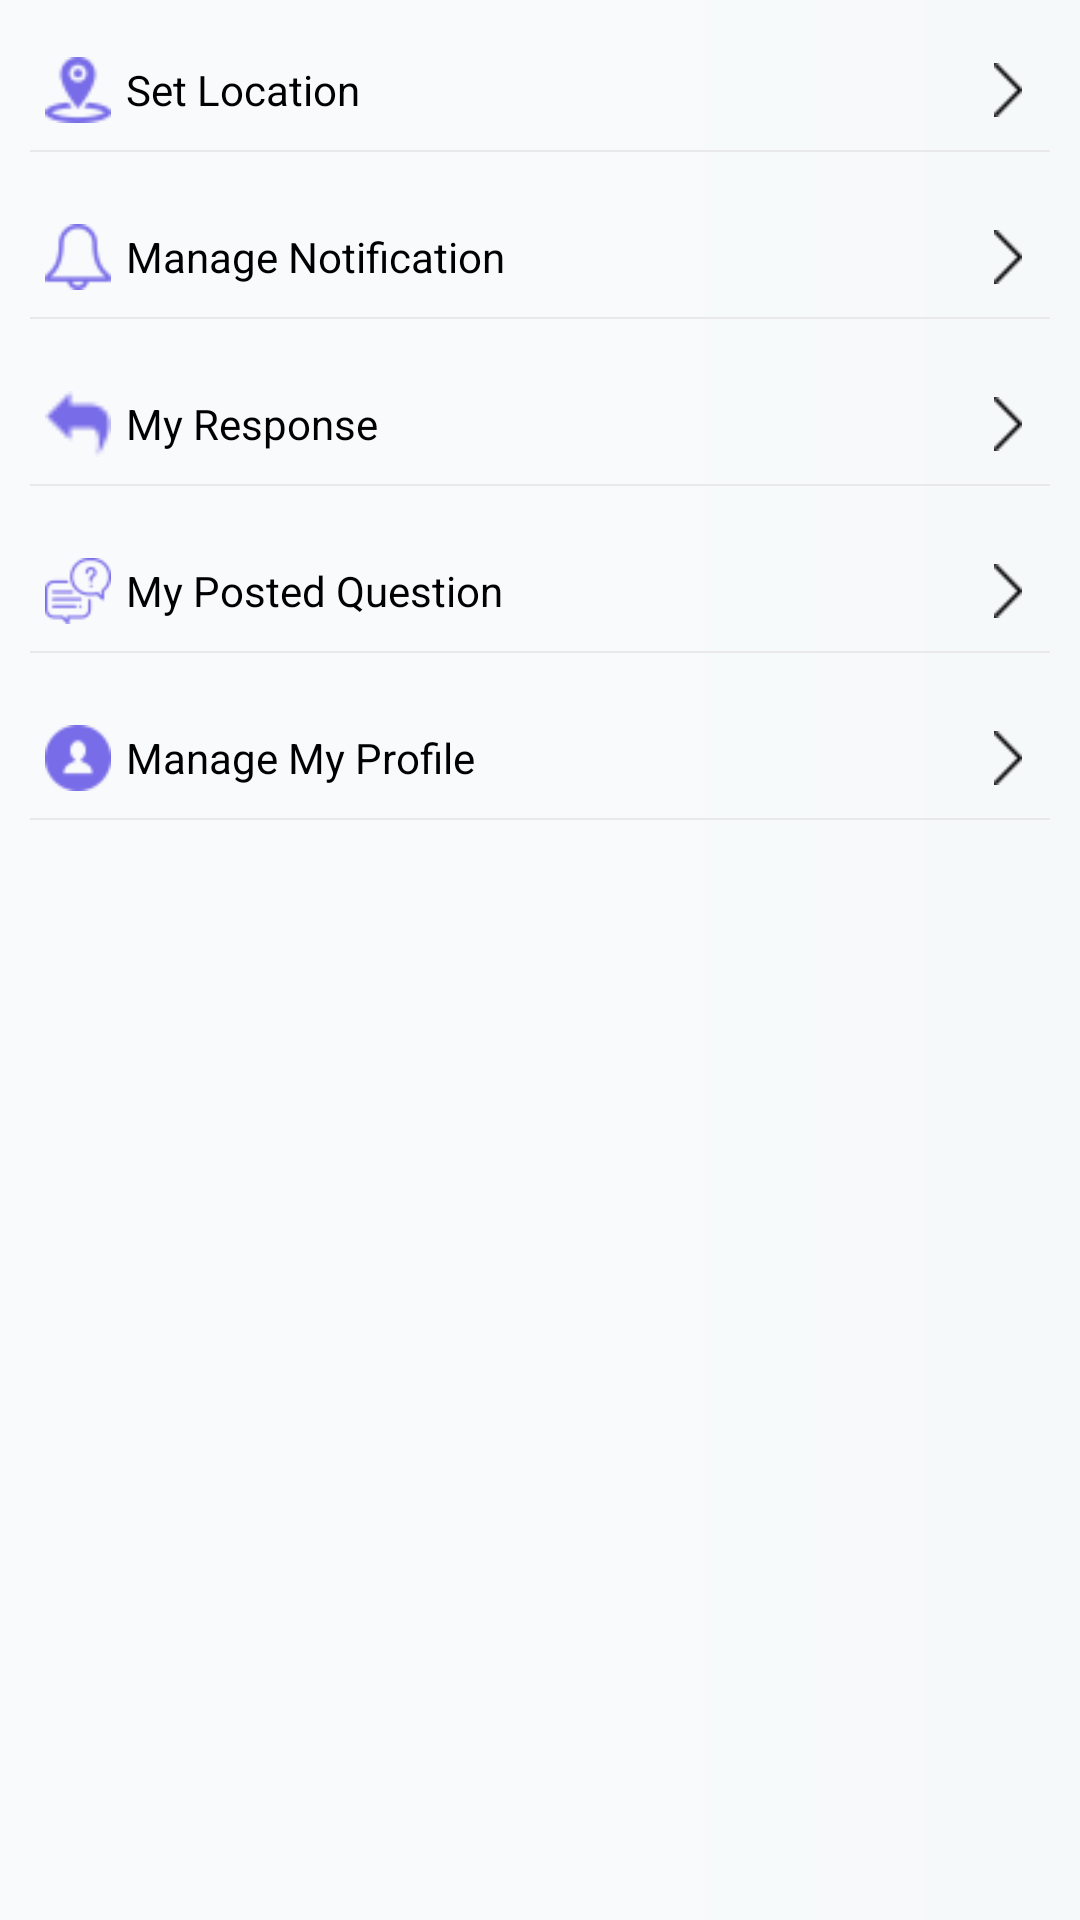

The Android layout XML behind this screen, and the referenced resources:
<!-- AndroidManifest.xml: application theme AppTheme -->
<!-- res/layout/fragment_setting.xml -->
<?xml version="1.0" encoding="utf-8"?>
<LinearLayout
    xmlns:android="http://schemas.android.com/apk/res/android"
    android:layout_width="match_parent"
    android:background="@drawable/splashbg"
    android:layout_height="match_parent">

    <LinearLayout
        android:layout_width="match_parent"
        android:layout_height="match_parent"
        android:orientation="vertical">
        <ScrollView
            android:layout_width="match_parent"
            android:layout_height="match_parent">
            <LinearLayout
                android:layout_width="match_parent"
                android:layout_height="match_parent"
                android:orientation="vertical"
                android:layout_margin="10dp">

                <RelativeLayout
                    android:layout_width="match_parent"
                    android:layout_height="40dp">

                    <ImageView
                        android:layout_alignParentRight="true"
                        android:layout_width="28dp"
                        android:layout_height="28dp"
                        android:src="@drawable/side_icon"
                        android:layout_centerVertical="true"
                        android:padding="5dp"/>
                    <ImageView
                        android:layout_centerVertical="true"
                        android:id="@+id/ivLocation"
                        android:layout_alignParentLeft="true"
                        android:layout_width="32dp"
                        android:layout_height="32dp"
                        android:padding="5dp"
                        android:src="@drawable/location"/>

                    <TextView
                        android:layout_centerVertical="true"
                        android:layout_toRightOf="@+id/ivLocation"
                        android:layout_width="wrap_content"
                        android:layout_height="wrap_content"
                        android:text="@string/set_location"
                        android:textColor="@color/black"
                        android:textSize="14sp"/>


                </RelativeLayout>

                <View
                    android:layout_width="match_parent"
                    android:layout_height=".5dp"
                    android:background="@color/grey">

                </View>

                <RelativeLayout
                    android:layout_marginTop="15dp"
                    android:layout_width="match_parent"
                    android:layout_height="40dp">

                    <ImageView
                        android:layout_alignParentRight="true"
                        android:layout_width="28dp"
                        android:layout_height="28dp"
                        android:src="@drawable/side_icon"
                        android:layout_centerVertical="true"
                        android:padding="5dp"/>
                    <ImageView
                        android:layout_centerVertical="true"
                        android:id="@+id/ivNotification"
                        android:layout_alignParentLeft="true"
                        android:layout_width="32dp"
                        android:layout_height="32dp"
                        android:padding="5dp"
                        android:src="@drawable/notification"/>

                    <TextView
                        android:layout_centerVertical="true"
                        android:layout_toRightOf="@+id/ivNotification"
                        android:layout_width="wrap_content"
                        android:layout_height="wrap_content"
                        android:text="@string/manage_notifiation"
                        android:textColor="@color/black"
                        android:textSize="14sp"/>


                </RelativeLayout>

                <View
                    android:layout_width="match_parent"
                    android:layout_height=".5dp"
                    android:background="@color/grey">

                </View>

                <RelativeLayout
                    android:layout_marginTop="15dp"
                    android:layout_width="match_parent"
                    android:layout_height="40dp">

                    <ImageView
                        android:layout_alignParentRight="true"
                        android:layout_width="28dp"
                        android:layout_height="28dp"
                        android:src="@drawable/side_icon"
                        android:layout_centerVertical="true"
                        android:padding="5dp"/>
                    <ImageView
                        android:layout_centerVertical="true"
                        android:id="@+id/ivResponse"
                        android:layout_alignParentLeft="true"
                        android:layout_width="32dp"
                        android:layout_height="32dp"
                        android:padding="5dp"
                        android:src="@drawable/reply"/>

                    <TextView
                        android:layout_centerVertical="true"
                        android:layout_toRightOf="@+id/ivResponse"
                        android:layout_width="wrap_content"
                        android:layout_height="wrap_content"
                        android:text="@string/my_response"
                        android:textColor="@color/black"
                        android:textSize="14sp"/>


                </RelativeLayout>

                <View
                    android:layout_width="match_parent"
                    android:layout_height=".5dp"
                    android:background="@color/grey">

                </View>
                <RelativeLayout
                    android:layout_marginTop="15dp"
                    android:layout_width="match_parent"
                    android:layout_height="40dp">

                    <ImageView
                        android:layout_alignParentRight="true"
                        android:layout_width="28dp"
                        android:layout_height="28dp"
                        android:src="@drawable/side_icon"
                        android:layout_centerVertical="true"
                        android:padding="5dp"/>
                    <ImageView
                        android:layout_centerVertical="true"
                        android:id="@+id/ivPostQuestion"
                        android:layout_alignParentLeft="true"
                        android:layout_width="32dp"
                        android:layout_height="32dp"
                        android:padding="5dp"
                        android:src="@drawable/post_question"/>

                    <TextView
                        android:layout_centerVertical="true"
                        android:layout_toRightOf="@+id/ivPostQuestion"
                        android:layout_width="wrap_content"
                        android:layout_height="wrap_content"
                        android:text="@string/my_posted_question"
                        android:textColor="@color/black"
                        android:textSize="14sp"/>


                </RelativeLayout>

                <View
                    android:layout_width="match_parent"
                    android:layout_height=".5dp"
                    android:background="@color/grey">

                </View>
                <RelativeLayout
                    android:layout_marginTop="15dp"
                    android:layout_width="match_parent"
                    android:layout_height="40dp">

                    <ImageView
                        android:layout_alignParentRight="true"
                        android:layout_width="28dp"
                        android:layout_height="28dp"
                        android:src="@drawable/side_icon"
                        android:layout_centerVertical="true"
                        android:padding="5dp"/>
                    <ImageView
                        android:layout_centerVertical="true"
                        android:id="@+id/ivManageprofile"
                        android:layout_alignParentLeft="true"
                        android:layout_width="32dp"
                        android:layout_height="32dp"
                        android:padding="5dp"
                        android:src="@drawable/profile"/>

                    <TextView
                        android:layout_centerVertical="true"
                        android:layout_toRightOf="@+id/ivManageprofile"
                        android:layout_width="wrap_content"
                        android:layout_height="wrap_content"
                        android:text="@string/manage_my_profile"
                        android:textColor="@color/black"
                        android:textSize="14sp"/>


                </RelativeLayout>

                <View
                    android:layout_width="match_parent"
                    android:layout_height=".5dp"
                    android:background="@color/grey">

                </View>


            </LinearLayout>
        </ScrollView>
    </LinearLayout>

</LinearLayout>
<!-- resources referenced by this layout -->
<resources>
  <color name="black">#000000</color>
  <color name="grey">#e9e9e9</color>
  <!-- drawable location: png bitmap (drawable, 937 bytes) -->
  <!-- drawable notification: png bitmap (drawable, 850 bytes) -->
  <!-- drawable post_question: png bitmap (drawable, 1139 bytes) -->
  <!-- drawable profile: png bitmap (drawable, 905 bytes) -->
  <!-- drawable reply: png bitmap (drawable, 634 bytes) -->
  <!-- drawable side_icon: png bitmap (drawable, 581 bytes) -->
  <!-- drawable splashbg: jpg bitmap (drawable, 14473 bytes) -->
  <string name="manage_my_profile">Manage My Profile</string>
  <string name="manage_notifiation">Manage Notification</string>
  <string name="my_posted_question">My Posted Question</string>
  <string name="my_response">My Response</string>
  <string name="set_location">Set Location</string>
  <style name="AppTheme" parent="Theme.AppCompat.Light.NoActionBar">
          
          <item name="colorPrimary">@color/colorPrimary</item>
          <item name="colorPrimaryDark">@color/colorPrimaryDark</item>
          <item name="colorAccent">@color/colorAccent</item>
      </style>
  <color name="colorPrimary">#675bde</color>
  <color name="colorPrimaryDark">#675bde</color>
  <color name="colorAccent">#D81B60</color>
</resources>
